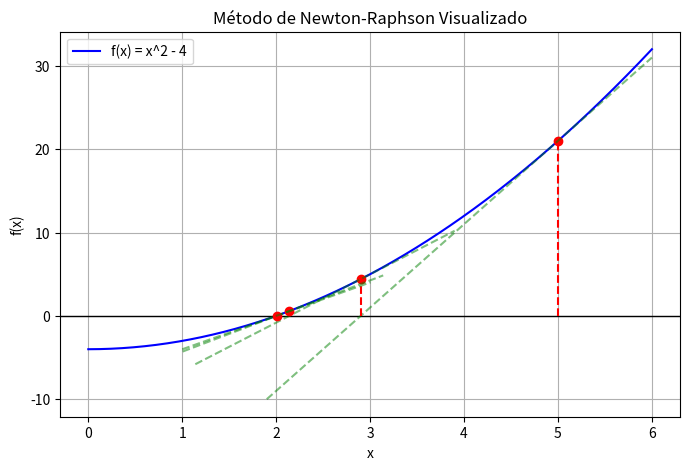

The script that saved this image:
"""
UNIVERSIDAD DE EL SALVADOR 
FACULTAD DE INGENIERIA Y ARQUITECTURA

Analisis Numérico
Laboratorio 4 - Asignacion 3

Alumnos:
Oscar Manuel Velasquez Villanueva vv24002
Diego Josué Mendoza Prudencio MP24048
Marcelo Xavier Molina Gómez MG24048
Fernando José Padilla Cruz PC24039
Mauricio Antonio Muñoz Contreras MC24021 
"""

import numpy as np
import matplotlib.pyplot as plt

def f(x): return x**2 - 4
def df(x): return 2*x

x0 = 5.0
x_vals = [x0]

# Iteraciones de Newton-Raphson
for i in range(4):
    x_new = x0 - f(x0)/df(x0)
    x_vals.append(x_new)
    x0 = x_new

# Preparar la gráfica
x = np.linspace(0, 6, 400)
y = f(x)

plt.figure(figsize=(8, 5))
plt.plot(x, y, label="f(x) = x^2 - 4", color="blue")
plt.axhline(0, color="black", linewidth=1)

# Graficar iteraciones y tangentes
for i in range(len(x_vals)-1):
    xi = x_vals[i]
    plt.plot(xi, f(xi), 'ro') # Punto en la curva
    plt.plot([xi, xi], [0, f(xi)], 'r--') # Línea vertical al eje X
    
    # Línea tangente
    x_tangent = np.linspace(x_vals[i+1]-1, xi+1, 10)
    y_tangent = df(xi) * (x_tangent - xi) + f(xi)
    plt.plot(x_tangent, y_tangent, 'g--', alpha=0.5)

plt.title("Método de Newton-Raphson Visualizado")
plt.xlabel("x")
plt.ylabel("f(x)")
plt.grid(True)
plt.legend()
plt.show()
